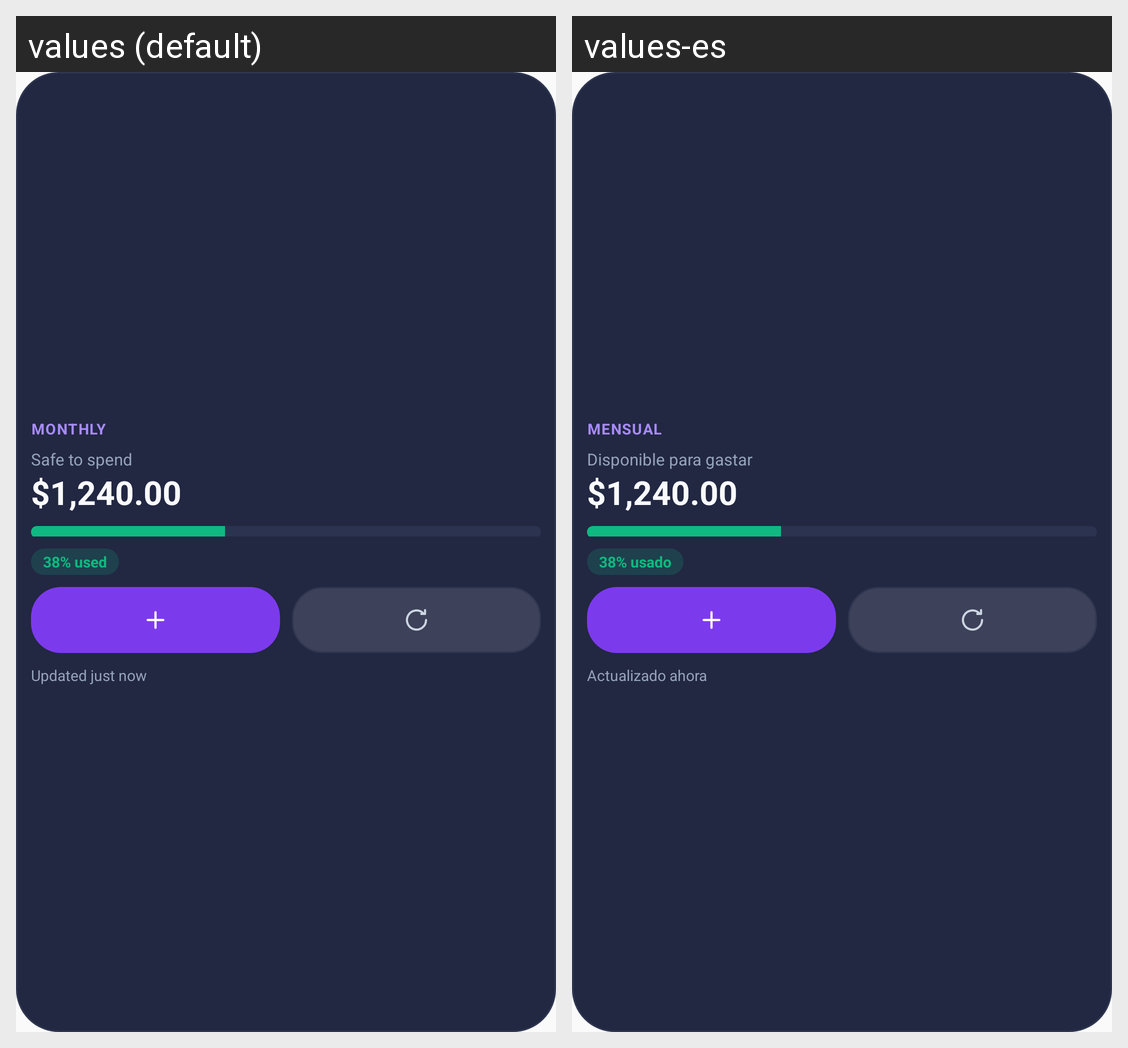

Strings drawn on this Android screen and how each of the app's shown locales translates them:
Android screen res/layout/budget_widget_compact.xml rendered under 2 locales, left to right: values (default), values-es. Device: Nexus 5 (rendered at 1080×1920; each locale shown at half size, 540×960, under a caption strip naming it); theme AppTheme.
Strings drawn on this screen, with the default value and each locale's value (text and hints the layout hard-codes, and strings that could not be matched under every locale, appear in the picture but are not listed):

budget_widget_preview_period
  values: Monthly
  values-es: Mensual

budget_widget_preview_title
  values: Safe to spend
  values-es: Disponible para gastar

budget_widget_preview_value
  values: $1,240.00
  values-es: $1,240.00

budget_widget_preview_status
  values: 38% used
  values-es: 38% usado

budget_widget_updated_now
  values: Updated just now
  values-es: Actualizado ahora
